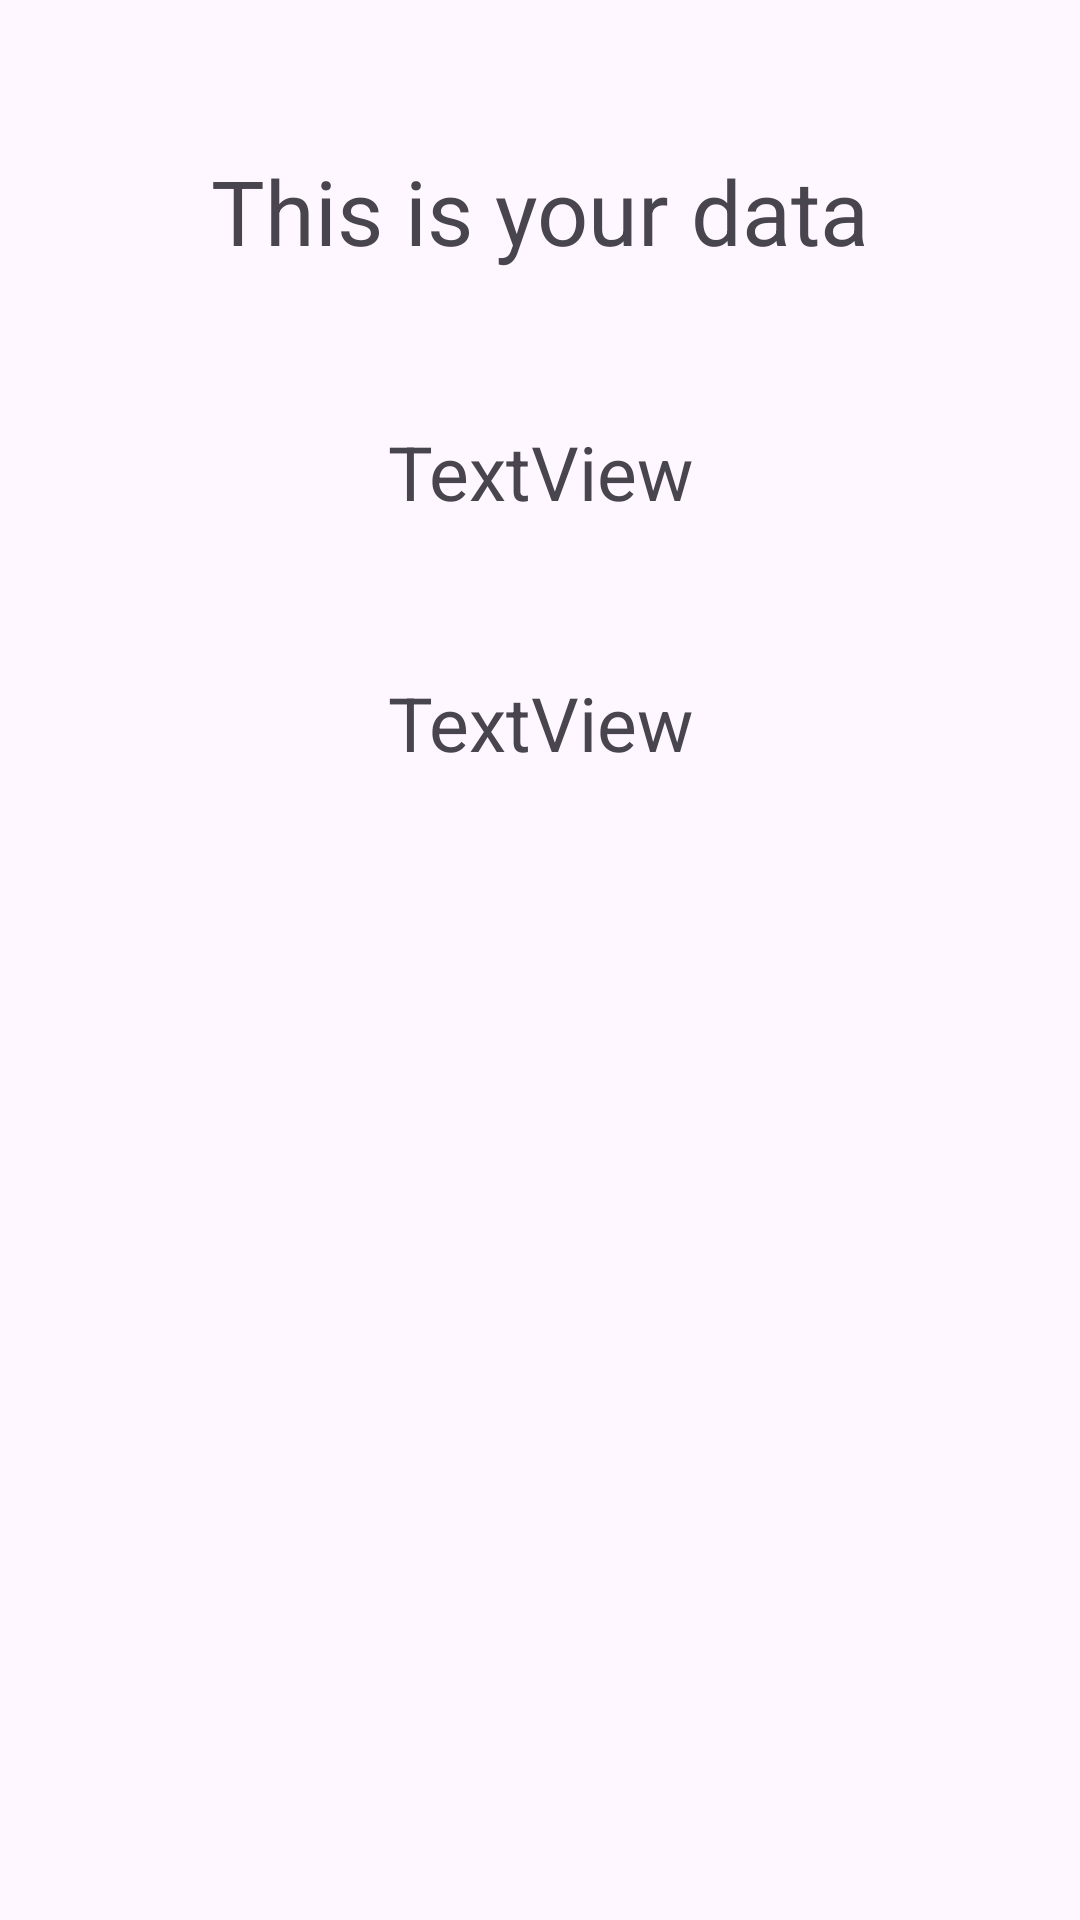

Write the Android layout XML for this screen, with the resource values it uses.
<!-- AndroidManifest.xml: application theme Theme.SignUpWithFirebaseApp -->
<!-- res/layout/activity_main.xml -->
<?xml version="1.0" encoding="utf-8"?>
<androidx.constraintlayout.widget.ConstraintLayout xmlns:android="http://schemas.android.com/apk/res/android"
    xmlns:app="http://schemas.android.com/apk/res-auto"
    xmlns:tools="http://schemas.android.com/tools"
    android:id="@+id/main"
    android:layout_width="match_parent"
    android:layout_height="match_parent"
    tools:context=".MainActivity">

    <TextView
        android:id="@+id/tvHeading"
        android:layout_width="wrap_content"
        android:layout_height="wrap_content"
        android:layout_marginTop="50dp"
        android:text="This is your data"
        android:textSize="30sp"
        app:layout_constraintEnd_toEndOf="parent"
        app:layout_constraintStart_toStartOf="parent"
        app:layout_constraintTop_toTopOf="parent" />

    <TextView
        android:id="@+id/name"
        android:layout_width="wrap_content"
        android:layout_height="wrap_content"
        android:layout_marginTop="50dp"
        android:text="TextView"
        android:textSize="25sp"
        app:layout_constraintEnd_toEndOf="@+id/tvHeading"
        app:layout_constraintStart_toStartOf="@+id/tvHeading"
        app:layout_constraintTop_toBottomOf="@+id/tvHeading" />

    <TextView
        android:id="@+id/email"
        android:layout_width="wrap_content"
        android:layout_height="wrap_content"
        android:layout_marginTop="50dp"
        android:text="TextView"
        android:textSize="25sp"
        app:layout_constraintEnd_toEndOf="@+id/name"
        app:layout_constraintStart_toStartOf="@+id/name"
        app:layout_constraintTop_toBottomOf="@+id/name" />
</androidx.constraintlayout.widget.ConstraintLayout>
<!-- resources referenced by this layout -->
<resources>
  <style name="Theme.SignUpWithFirebaseApp" parent="Base.Theme.SignUpWithFirebaseApp" />
  <style name="Base.Theme.SignUpWithFirebaseApp" parent="Theme.Material3.DayNight.NoActionBar">
          
          
      </style>
</resources>
